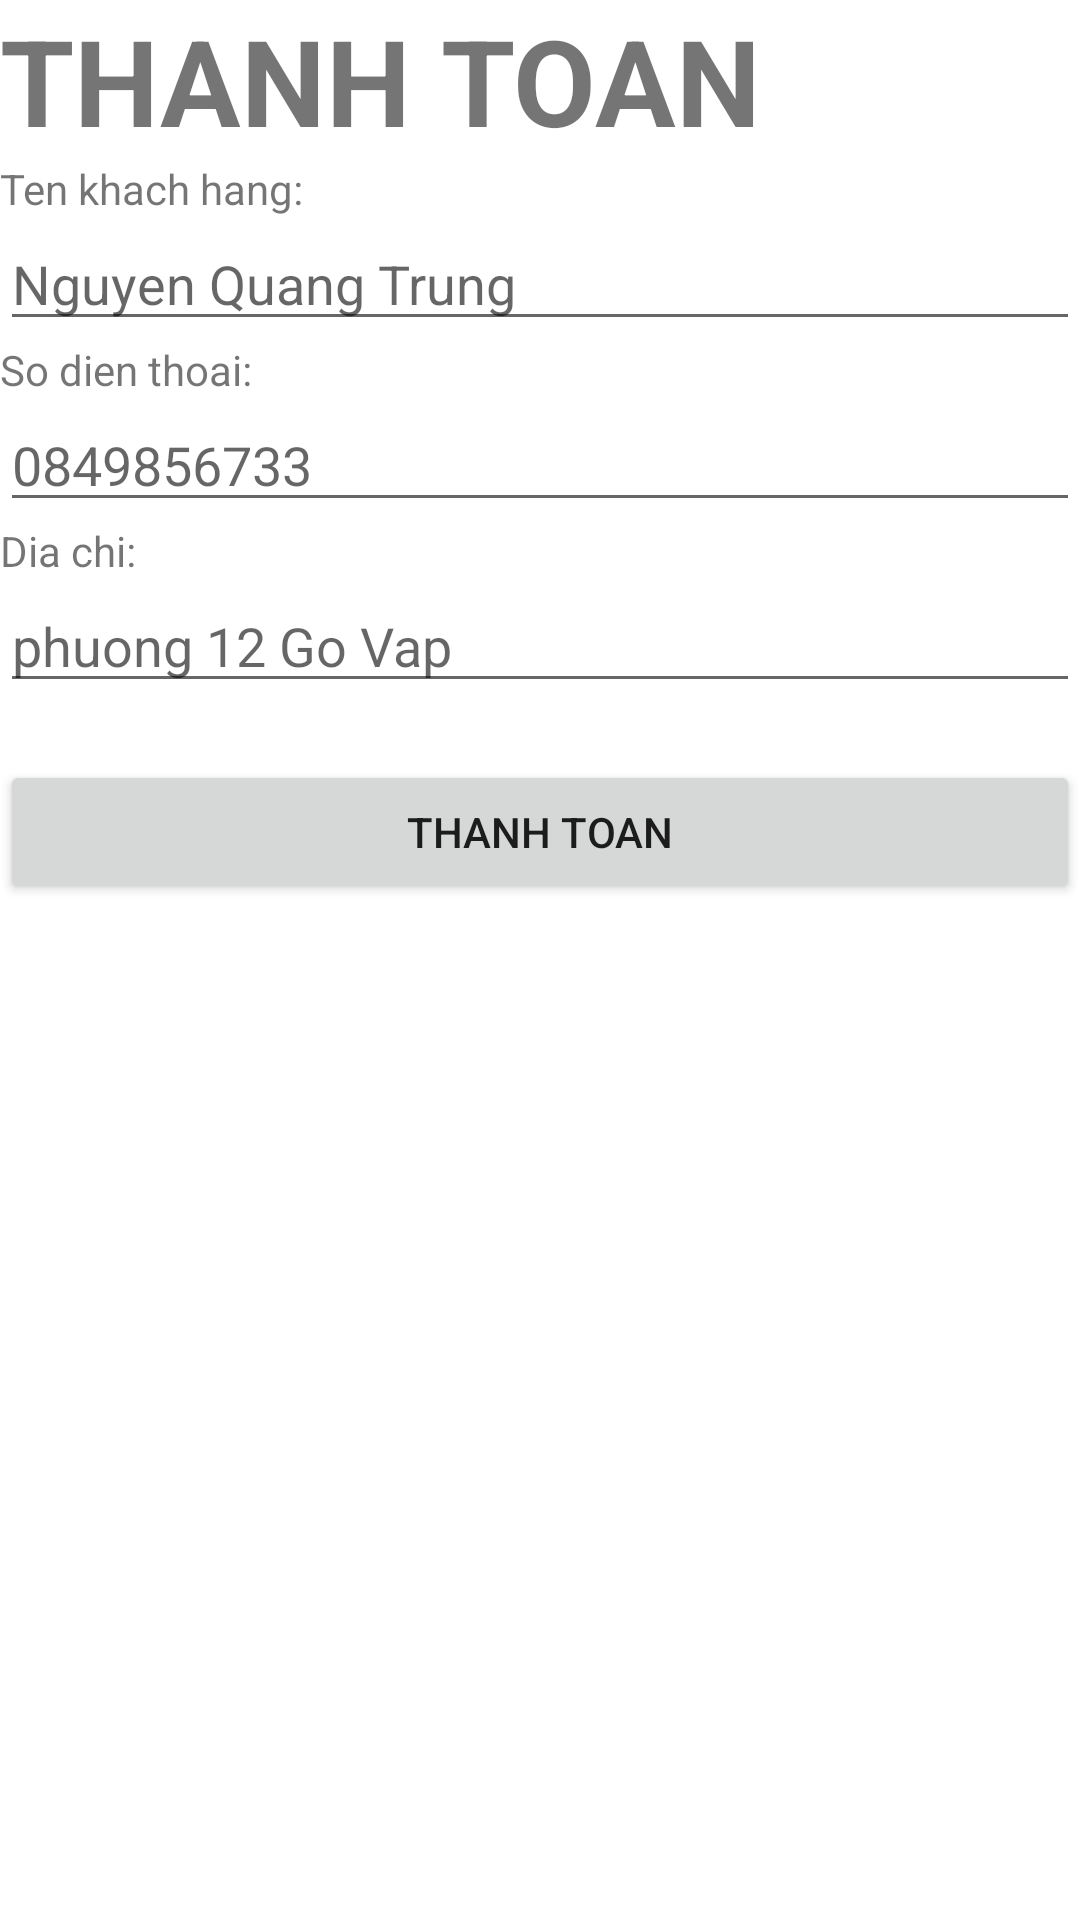

Layout XML and referenced resources for this Android screen:
<!-- AndroidManifest.xml: application theme Theme.OnlineDailyGroceries -->
<!-- res/layout/activity_thanhtoan.xml -->
<?xml version="1.0" encoding="utf-8"?>
<LinearLayout xmlns:android="http://schemas.android.com/apk/res/android"
    xmlns:app="http://schemas.android.com/apk/res-auto"
    xmlns:tools="http://schemas.android.com/tools"
    android:layout_width="match_parent"
    android:layout_height="match_parent"
    android:orientation="vertical"
    tools:context=".Thanhtoan">

    <TextView
        android:id="@+id/textView7"
        android:layout_width="wrap_content"
        android:layout_height="wrap_content"
        android:text="THANH TOAN"
        android:textSize="40dp"
        android:textStyle="bold"
        tools:layout_editor_absoluteX="122dp"
        tools:layout_editor_absoluteY="93dp" />

    <TextView
        android:id="@+id/textView9"
        android:layout_width="wrap_content"
        android:layout_height="wrap_content"
        android:layout_weight="0"
        android:text="Ten khach hang:" />

    <EditText
        android:layout_width="match_parent"
        android:layout_height="wrap_content"
        android:hint="Nguyen Quang Trung"        />

    <TextView
        android:id="@+id/textView11"
        android:layout_width="wrap_content"
        android:layout_height="wrap_content"
        android:layout_weight="0"
        android:text="So dien thoai:" />

    <EditText
        android:layout_width="match_parent"
        android:layout_height="wrap_content"
        android:hint="0849856733"        />

    <TextView
        android:id="@+id/textView12"
        android:layout_width="wrap_content"
        android:layout_height="wrap_content"
        android:layout_weight="0"
        android:text="Dia chi:" />

    <EditText
        android:layout_width="match_parent"
        android:layout_height="wrap_content"
        android:hint="phuong 12 Go Vap"    />

    <TextView
        android:id="@+id/txtthanhtoan"
        android:layout_width="wrap_content"
        android:layout_height="wrap_content"/>


    <Button
        android:id="@+id/btnthanhtoan"
        android:text="THANH TOAN"
        android:layout_width="match_parent"
        android:layout_height="wrap_content"/>
</LinearLayout>
<!-- resources referenced by this layout -->
<resources>
  <style name="Theme.OnlineDailyGroceries" parent="Theme.MaterialComponents.DayNight.NoActionBar">
          
          <item name="colorPrimary">@color/teal_200</item>
          <item name="colorPrimaryVariant">#E7E7E7</item>
          <item name="colorOnPrimary">@color/white</item>
          
          <item name="colorSecondary">@color/teal_200</item>
          <item name="colorSecondaryVariant">@color/teal_700</item>
          <item name="colorOnSecondary">@color/black</item>
          
          <item name="android:statusBarColor" tools:targetApi="l">?attr/colorPrimaryVariant</item>
          
      </style>
  <!-- not gathered from this repository: default colours our renderer supplied (Android Studio template values) -->
  <color name="teal_200">#FF03DAC5</color>
  <color name="teal_700">#FF018786</color>
  <color name="black">#FF000000</color>
  <color name="white">#FFFFFFFF</color>
</resources>
